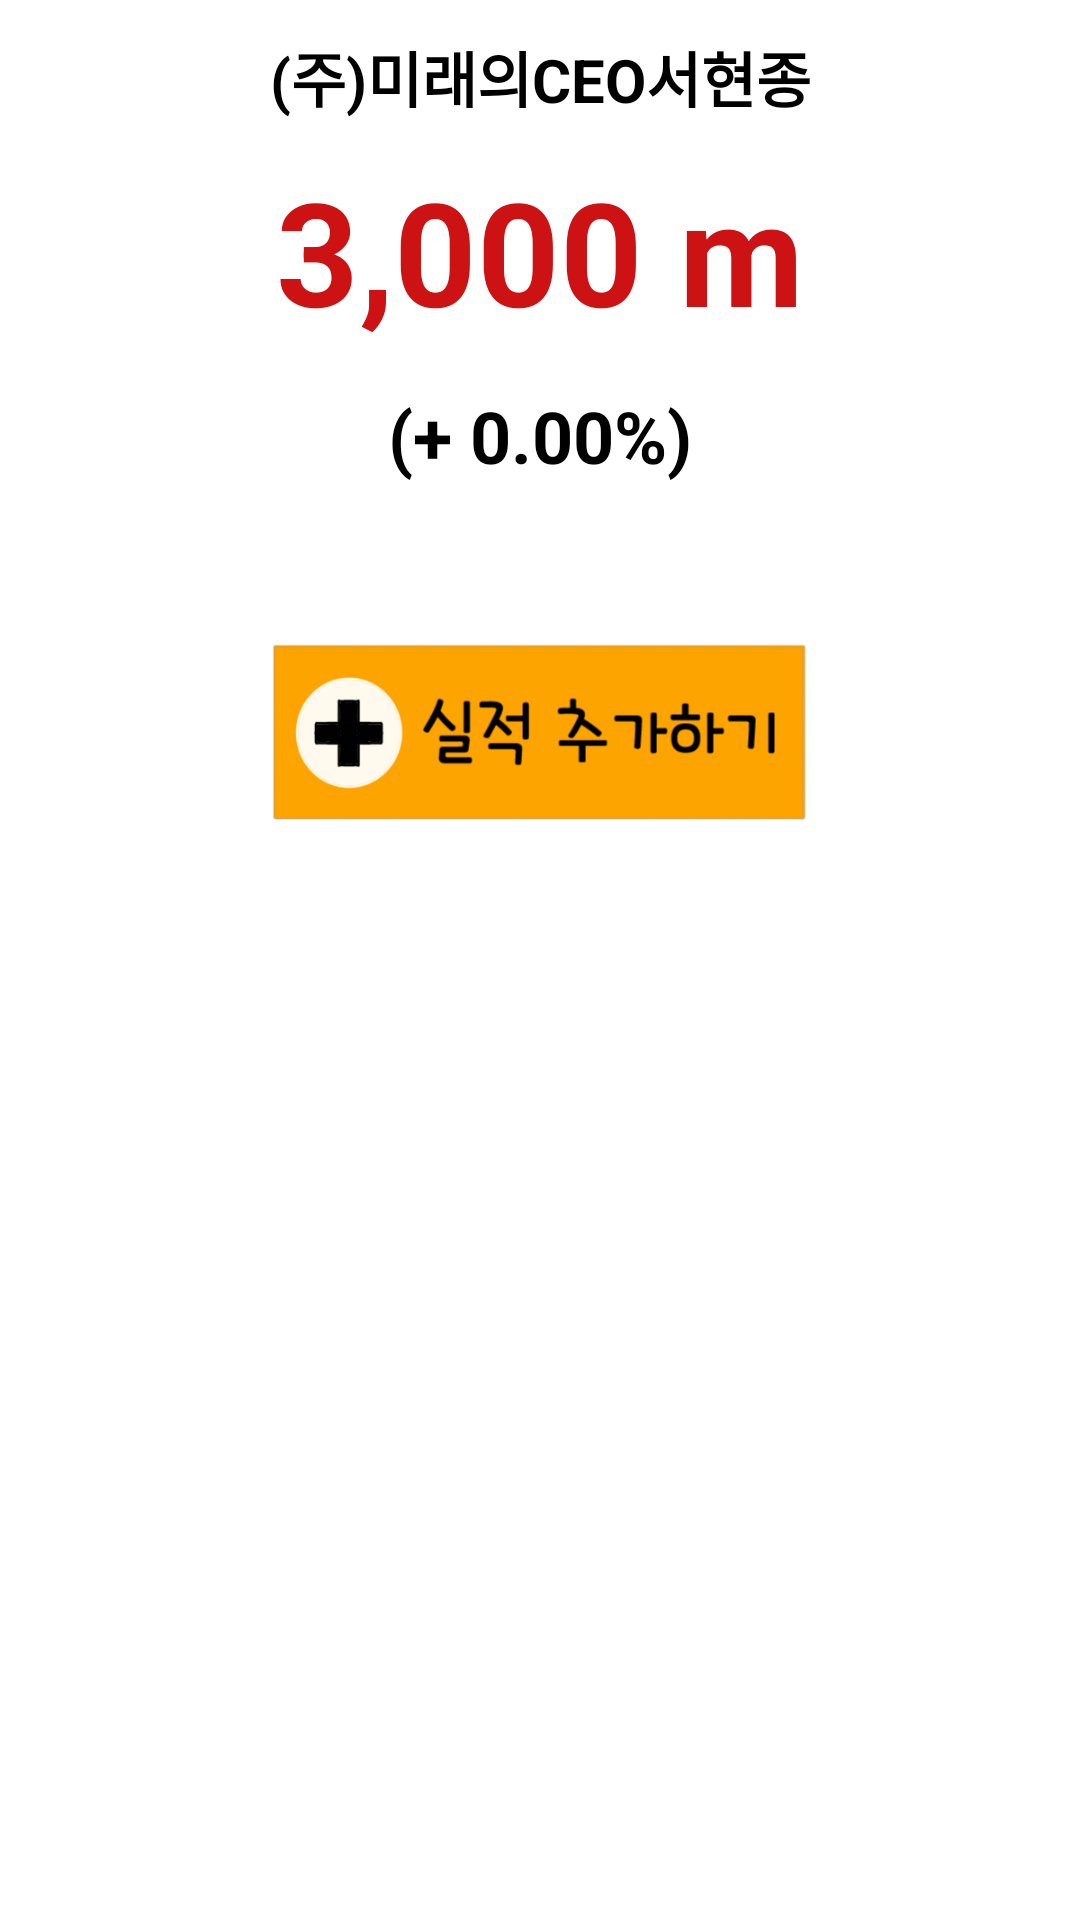

Layout XML and referenced resources for this Android screen:
<!-- AndroidManifest.xml: application theme Theme.HumanCorporation -->
<!-- res/layout/fragment_home.xml -->
<?xml version="1.0" encoding="utf-8"?>
<androidx.constraintlayout.widget.ConstraintLayout
    xmlns:android="http://schemas.android.com/apk/res/android"
    xmlns:app="http://schemas.android.com/apk/res-auto"
    xmlns:tools="http://schemas.android.com/tools"
    android:layout_width="match_parent"
    android:layout_height="match_parent">

    <TextView
        android:id="@+id/life_price"
        android:layout_width="wrap_content"
        android:layout_height="wrap_content"
        android:text="3,000 m"
        android:textColor="#CC1212"
        android:textSize="48sp"
        android:textStyle="bold"
        android:typeface="normal"
        app:layout_constraintBottom_toBottomOf="parent"
        app:layout_constraintEnd_toEndOf="parent"
        app:layout_constraintStart_toStartOf="parent"
        app:layout_constraintTop_toTopOf="parent"
        app:layout_constraintVertical_bias="0.089" />

    <TextView
        android:id="@+id/stock_name"
        android:layout_width="wrap_content"
        android:layout_height="wrap_content"
        android:text="(주)미래의CEO서현종"
        android:textColor="#000000"
        android:textSize="20sp"
        android:textStyle="bold"
        android:typeface="normal"
        app:layout_constraintBottom_toTopOf="@+id/life_price"
        app:layout_constraintEnd_toEndOf="parent"
        app:layout_constraintStart_toStartOf="parent"
        app:layout_constraintTop_toTopOf="parent" />

    <TextView
        android:id="@+id/change_per"
        android:layout_width="wrap_content"
        android:layout_height="wrap_content"
        android:text="(+ 0.00%)"
        android:textColor="#000000"
        android:textSize="24sp"
        android:textStyle="bold"
        app:layout_constraintBottom_toBottomOf="parent"
        app:layout_constraintEnd_toEndOf="parent"
        app:layout_constraintStart_toStartOf="parent"
        app:layout_constraintTop_toBottomOf="@+id/life_price"
        app:layout_constraintVertical_bias="0.027" />

    <androidx.appcompat.widget.AppCompatButton
        android:id="@+id/btn_addday"
        android:layout_width="180dp"
        android:layout_height="60dp"
        android:background="@drawable/button_addday"
        app:layout_constraintBottom_toBottomOf="parent"
        app:layout_constraintEnd_toEndOf="parent"
        app:layout_constraintStart_toStartOf="parent"
        app:layout_constraintTop_toBottomOf="@+id/change_per"
        app:layout_constraintVertical_bias="0.126" />

</androidx.constraintlayout.widget.ConstraintLayout>
<!-- resources referenced by this layout -->
<resources>
  <!-- drawable button_addday: png bitmap (drawable-v24, 27676 bytes) -->
  <style name="Theme.HumanCorporation" parent="Theme.MaterialComponents.DayNight.DarkActionBar">
          
          <item name="colorPrimary">@color/bold_orange</item>
          <item name="colorPrimaryVariant">@color/orange</item>
          <item name="colorOnPrimary">@color/white</item>
          
          <item name="colorSecondary">@color/bold_orange</item>
          <item name="colorSecondaryVariant">@color/orange</item>
          <item name="colorOnSecondary">@color/black</item>
          
          <item name="android:statusBarColor" tools:targetApi="l">?attr/colorPrimaryVariant</item>
          
          <item name="android:timePickerStyle">@style/MyTimePickerTheme</item>
          <item name="windowActionBar">false</item>
          <item name="windowNoTitle">true</item>
      </style>
  <color name="bold_orange">#FFFF8900</color>
  <color name="orange">#FFF5BB1B</color>
  <color name="white">#FFFFFFFF</color>
  <color name="black">#FF000000</color>
  <style name="MyTimePickerTheme" parent="android:Widget.Material.Light.TimePicker">
          <item name="android:timePickerMode">spinner</item>
      </style>
</resources>
